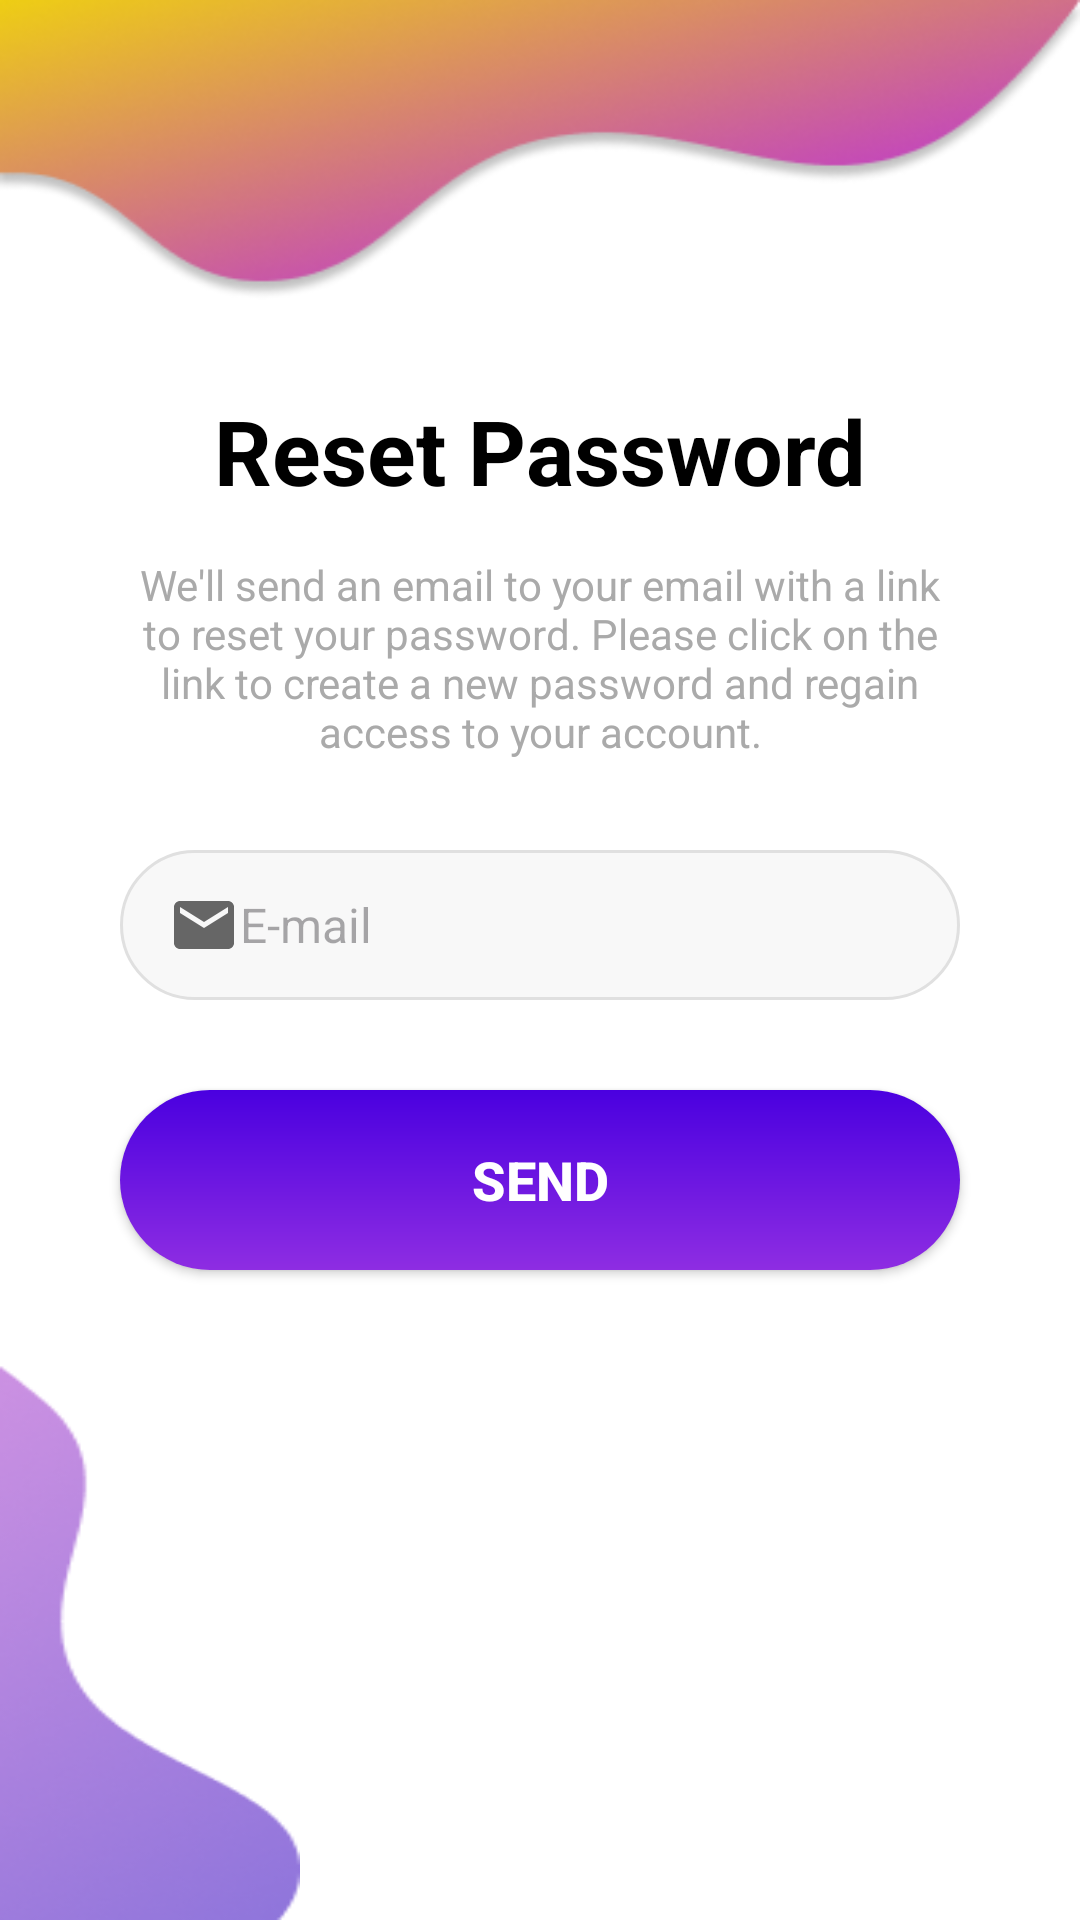

Android layout source for this screen:
<!-- AndroidManifest.xml: application theme Theme.Material3.DayNight.NoActionBar -->
<!-- res/layout/activity_reset.xml -->
<?xml version="1.0" encoding="utf-8"?>
<androidx.constraintlayout.widget.ConstraintLayout xmlns:android="http://schemas.android.com/apk/res/android"
    xmlns:app="http://schemas.android.com/apk/res-auto"
    xmlns:tools="http://schemas.android.com/tools"
    android:layout_width="match_parent"
    android:layout_height="match_parent"
    android:background="@color/white"
    tools:context=".Reset">


    <ImageView
        android:id="@+id/top_background"
        android:layout_width="match_parent"
        android:layout_height="100dp"
        android:scaleType="fitXY"
        android:src="@drawable/top"
        app:layout_constraintTop_toTopOf="parent"/>


    <TextView
        android:id="@+id/reset_title"
        android:layout_width="wrap_content"
        android:layout_height="wrap_content"
        android:text="Reset Password"
        android:textSize="30dp"
        android:textStyle="bold"
        android:textColor="@android:color/black"
        app:layout_constraintTop_toBottomOf="@id/top_background"
        app:layout_constraintStart_toStartOf="parent"
        app:layout_constraintEnd_toEndOf="parent"
        android:layout_marginTop="30dp"/>


    <TextView
        android:id="@+id/reset_description"
        android:layout_width="0dp"
        android:layout_height="wrap_content"
        android:text="We'll send an email to your email with a link to reset your password. Please click on the link to create a new password and regain access to your account."
        android:textSize="14sp"
        android:textColor="@android:color/darker_gray"
        android:textAlignment="center"
        android:gravity="center"
        app:layout_constraintTop_toBottomOf="@id/reset_title"
        app:layout_constraintStart_toStartOf="parent"
        app:layout_constraintEnd_toEndOf="parent"
        android:layout_marginTop="15dp"
        android:layout_marginHorizontal="40dp"/>


    <EditText
        android:id="@+id/email"
        android:layout_width="0dp"
        android:layout_height="50dp"
        android:background="@drawable/rounded_edittext"
        android:hint="E-mail"
        android:drawableStart="@drawable/ic_email"
        android:paddingStart="16dp"
        android:paddingEnd="16dp"
        android:textSize="16sp"
        android:inputType="textEmailAddress"
        android:maxLines="1"
        app:layout_constraintTop_toBottomOf="@id/reset_description"
        app:layout_constraintStart_toStartOf="parent"
        app:layout_constraintEnd_toEndOf="parent"
        android:layout_marginTop="30dp"
        android:layout_marginHorizontal="40dp"/>


    <Button
        android:id="@+id/send"
        android:layout_width="0dp"
        android:layout_height="60dp"
        android:text="Send"
        android:textSize="18sp"
        android:textStyle="bold"
        android:background="@drawable/gradient_button"
        android:textColor="@color/white"
        app:layout_constraintTop_toBottomOf="@id/email"
        app:layout_constraintStart_toStartOf="parent"
        app:layout_constraintEnd_toEndOf="parent"
        android:layout_marginTop="30dp"
        android:layout_marginHorizontal="40dp"/>


    <ImageView
        android:id="@+id/bottom_background"
        android:layout_width="100dp"
        android:layout_height="210dp"
        android:scaleType="fitXY"
        android:src="@drawable/bottom"
        app:layout_constraintBottom_toBottomOf="parent"
        app:layout_constraintStart_toStartOf="parent" />
</androidx.constraintlayout.widget.ConstraintLayout>
<!-- resources referenced by this layout -->
<resources>
  <color name="white">#FFFFFFFF</color>
  <!-- drawable bottom: png bitmap (drawable, 12939 bytes) -->
  <!-- drawable gradient_button (drawable) -->
  <shape xmlns:android="http://schemas.android.com/apk/res/android"
      android:shape="rectangle">
      <corners android:radius="30dp"/>
      <gradient
          android:angle="90"
          android:startColor="#8E2DE2"
          android:endColor="#4A00E0"/>
  </shape>
  <!-- drawable ic_email (drawable) -->
  <?xml version="1.0" encoding="utf-8"?>
  <vector xmlns:android="http://schemas.android.com/apk/res/android"
      android:width="24dp"
      android:height="24dp"
      android:viewportWidth="24"
      android:viewportHeight="24"
      android:tint="#666666">
      <path
          android:fillColor="@android:color/black"
          android:pathData="M20 4H4C2.9 4 2 4.9 2 6v12c0 1.1 0.9 2 2 2h16c1.1 0 2-0.9 2-2V6c0-1.1-0.9-2-2-2zm0 4l-8 5-8-5V6l8 5 8-5v2z"/>
  </vector>
  <!-- drawable rounded_edittext (drawable) -->
  <shape xmlns:android="http://schemas.android.com/apk/res/android"
      android:shape="rectangle">
      <corners android:radius="25dp"/>
      <solid android:color="#F8F8F8"/>
      <stroke android:width="1dp" android:color="#E0E0E0"/>
  </shape>
  <!-- drawable top: png bitmap (drawable, 37533 bytes) -->
</resources>
